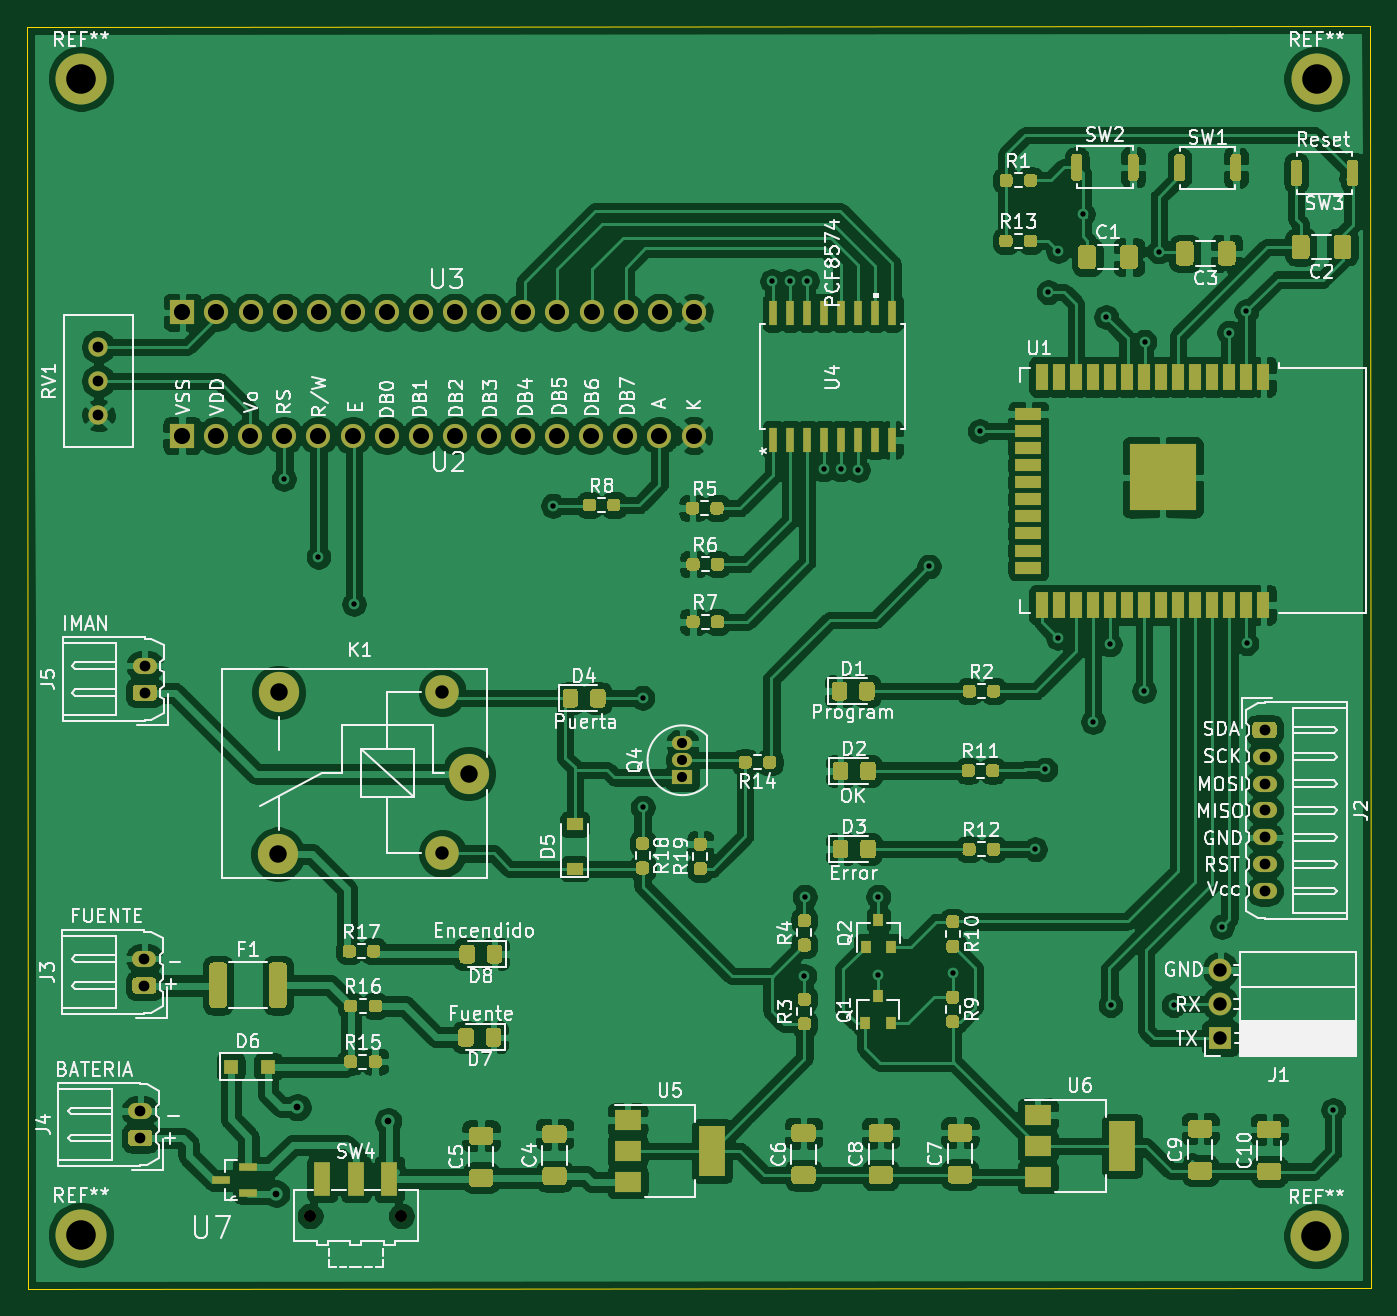
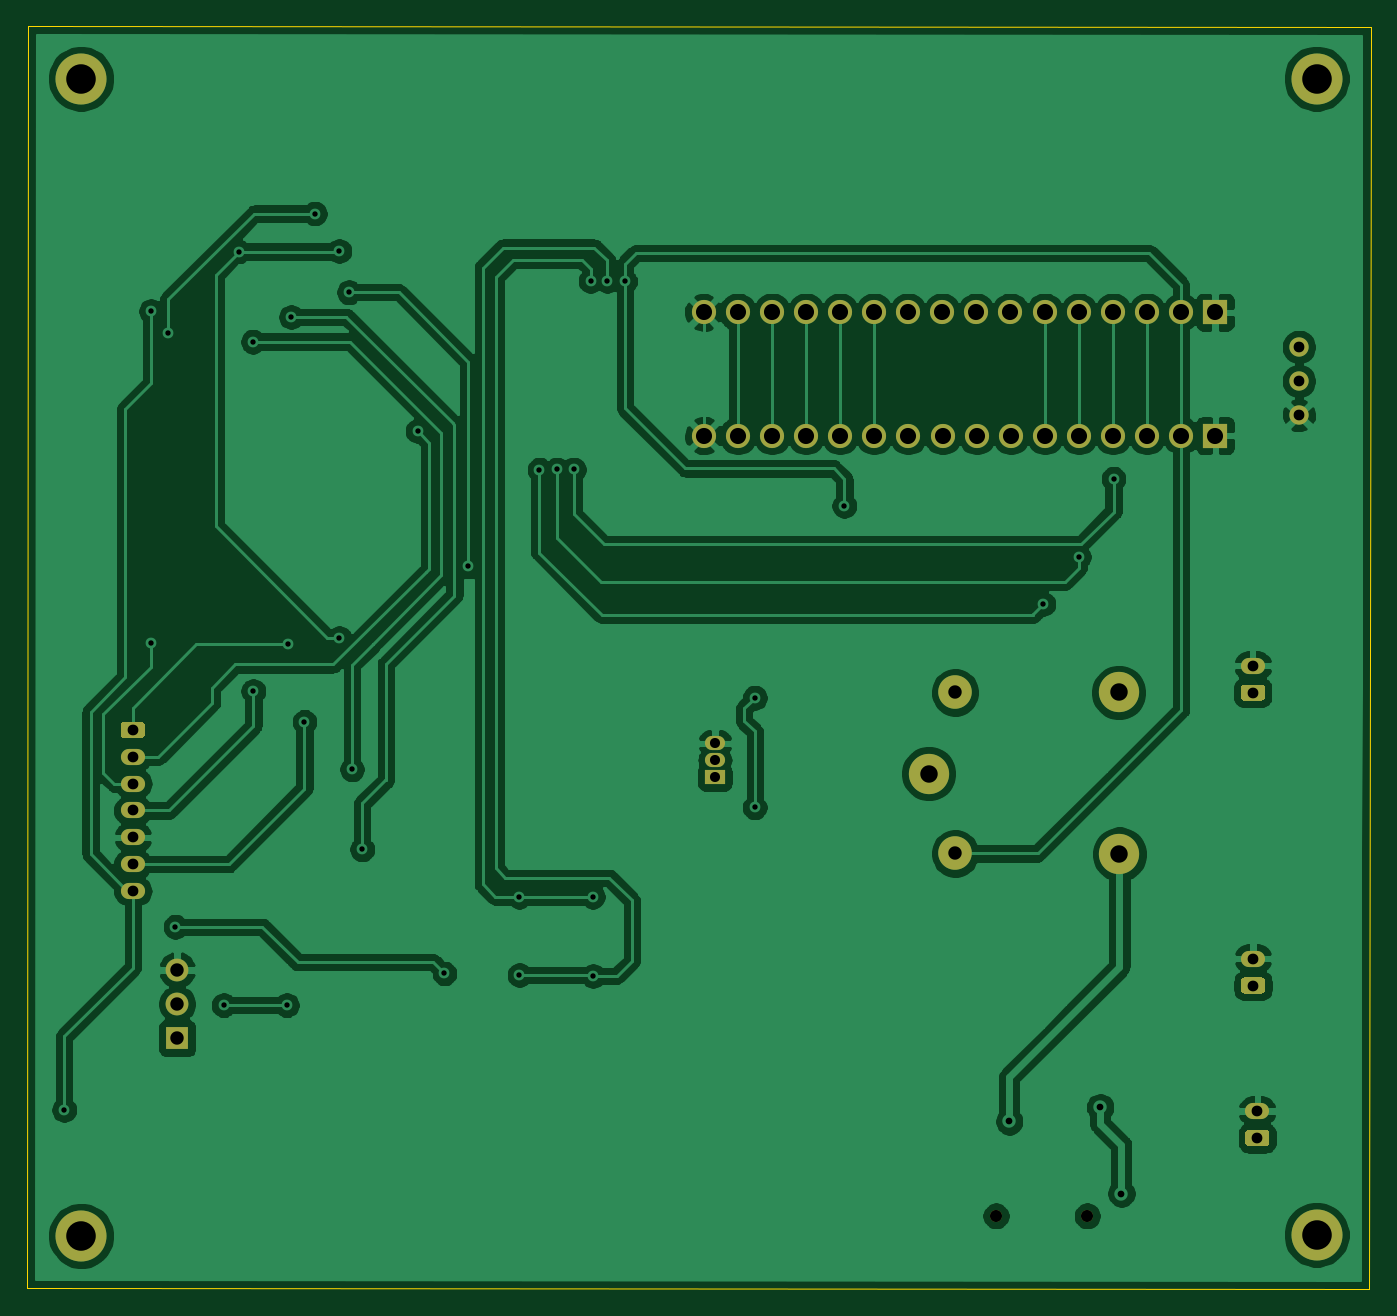
Circuit board: 11 layer files. Board 100.1 x 94.1 mm.
- bottom_copper: SE-B_Cu.gbr (164480 bytes)
- bottom_mask: SE-B_Mask.gbr (4068 bytes)
- paste: SE-B_Paste.gbr (455 bytes)
- bottom_silk: SE-B_SilkS.gbr (456 bytes)
- outline: SE-Edge_Cuts.gbr (689 bytes)
- top_copper: SE-F_Cu.gbr (431196 bytes)
- top_mask: SE-F_Mask.gbr (34157 bytes)
- paste: SE-F_Paste.gbr (30562 bytes)
- top_silk: SE-F_SilkS.gbr (108137 bytes)
- drill: SE-NPTH.drl (319 bytes)
- drill: SE-PTH.drl (1972 bytes)

=== bottom_copper: SE-B_Cu.gbr (164480 bytes, source omitted) ===
=== bottom_mask: SE-B_Mask.gbr ===
%TF.GenerationSoftware,KiCad,Pcbnew,(5.1.10)-1*%
%TF.CreationDate,2022-05-26T21:18:39-05:00*%
%TF.ProjectId,SE,53452e6b-6963-4616-945f-706362585858,rev?*%
%TF.SameCoordinates,Original*%
%TF.FileFunction,Soldermask,Bot*%
%TF.FilePolarity,Negative*%
%FSLAX46Y46*%
G04 Gerber Fmt 4.6, Leading zero omitted, Abs format (unit mm)*
G04 Created by KiCad (PCBNEW (5.1.10)-1) date 2022-05-26 21:18:39*
%MOMM*%
%LPD*%
G01*
G04 APERTURE LIST*
%ADD10C,3.800000*%
%ADD11C,1.800000*%
%ADD12R,1.800000X1.800000*%
%ADD13C,0.900000*%
%ADD14C,1.440000*%
%ADD15R,1.500000X1.050000*%
%ADD16O,1.500000X1.050000*%
%ADD17C,3.000000*%
%ADD18C,2.500000*%
%ADD19O,1.800000X1.200000*%
%ADD20O,1.700000X1.700000*%
%ADD21R,1.700000X1.700000*%
G04 APERTURE END LIST*
D10*
%TO.C,REF\u002A\u002A*%
X115650000Y-147870000D03*
%TD*%
%TO.C,REF\u002A\u002A*%
X207670000Y-147950000D03*
%TD*%
%TO.C,REF\u002A\u002A*%
X207690000Y-61760000D03*
%TD*%
%TO.C,REF\u002A\u002A*%
X115650000Y-61750000D03*
%TD*%
D11*
%TO.C,U2*%
X161290000Y-88340000D03*
X158750000Y-88340000D03*
X156210000Y-88340000D03*
X153670000Y-88340000D03*
X151130000Y-88340000D03*
X148590000Y-88340000D03*
X146050000Y-88340000D03*
X143510000Y-88340000D03*
X140970000Y-88340000D03*
X138430000Y-88340000D03*
X135890000Y-88340000D03*
X133350000Y-88340000D03*
X130810000Y-88340000D03*
X128270000Y-88340000D03*
X125730000Y-88340000D03*
D12*
X123190000Y-88340000D03*
%TD*%
D11*
%TO.C,U3*%
X161310000Y-79160000D03*
X158770000Y-79160000D03*
X156230000Y-79160000D03*
X153690000Y-79160000D03*
X151150000Y-79160000D03*
X148610000Y-79160000D03*
X146070000Y-79160000D03*
X143530000Y-79160000D03*
X140990000Y-79160000D03*
X138450000Y-79160000D03*
X135910000Y-79160000D03*
X133370000Y-79160000D03*
X130830000Y-79160000D03*
X128290000Y-79160000D03*
X125750000Y-79160000D03*
D12*
X123210000Y-79160000D03*
%TD*%
D13*
%TO.C,SW4*%
X139530000Y-146470000D03*
X132730000Y-146470000D03*
%TD*%
D14*
%TO.C,RV1*%
X116960000Y-86820000D03*
X116960000Y-84280000D03*
X116960000Y-81740000D03*
%TD*%
D15*
%TO.C,Q4*%
X160460000Y-113800000D03*
D16*
X160460000Y-111260000D03*
X160460000Y-112530000D03*
%TD*%
D17*
%TO.C,K1*%
X144530000Y-113520000D03*
D18*
X142580000Y-119470000D03*
D17*
X130330000Y-119520000D03*
X130380000Y-107470000D03*
D18*
X142580000Y-107470000D03*
%TD*%
D19*
%TO.C,J5*%
X120400000Y-105490000D03*
G36*
G01*
X121050001Y-108090000D02*
X119749999Y-108090000D01*
G75*
G02*
X119500000Y-107840001I0J249999D01*
G01*
X119500000Y-107139999D01*
G75*
G02*
X119749999Y-106890000I249999J0D01*
G01*
X121050001Y-106890000D01*
G75*
G02*
X121300000Y-107139999I0J-249999D01*
G01*
X121300000Y-107840001D01*
G75*
G02*
X121050001Y-108090000I-249999J0D01*
G01*
G37*
%TD*%
%TO.C,J4*%
X120070000Y-138660000D03*
G36*
G01*
X120720001Y-141260000D02*
X119419999Y-141260000D01*
G75*
G02*
X119170000Y-141010001I0J249999D01*
G01*
X119170000Y-140309999D01*
G75*
G02*
X119419999Y-140060000I249999J0D01*
G01*
X120720001Y-140060000D01*
G75*
G02*
X120970000Y-140309999I0J-249999D01*
G01*
X120970000Y-141010001D01*
G75*
G02*
X120720001Y-141260000I-249999J0D01*
G01*
G37*
%TD*%
%TO.C,J3*%
X120380000Y-127310000D03*
G36*
G01*
X121030001Y-129910000D02*
X119729999Y-129910000D01*
G75*
G02*
X119480000Y-129660001I0J249999D01*
G01*
X119480000Y-128959999D01*
G75*
G02*
X119729999Y-128710000I249999J0D01*
G01*
X121030001Y-128710000D01*
G75*
G02*
X121280000Y-128959999I0J-249999D01*
G01*
X121280000Y-129660001D01*
G75*
G02*
X121030001Y-129910000I-249999J0D01*
G01*
G37*
%TD*%
%TO.C,J2*%
X203820000Y-122270000D03*
X203820000Y-120270000D03*
X203820000Y-118270000D03*
X203820000Y-116270000D03*
X203820000Y-114270000D03*
X203820000Y-112270000D03*
G36*
G01*
X203169999Y-109670000D02*
X204470001Y-109670000D01*
G75*
G02*
X204720000Y-109919999I0J-249999D01*
G01*
X204720000Y-110620001D01*
G75*
G02*
X204470001Y-110870000I-249999J0D01*
G01*
X203169999Y-110870000D01*
G75*
G02*
X202920000Y-110620001I0J249999D01*
G01*
X202920000Y-109919999D01*
G75*
G02*
X203169999Y-109670000I249999J0D01*
G01*
G37*
%TD*%
D20*
%TO.C,J1*%
X200520000Y-128140000D03*
X200520000Y-130680000D03*
D21*
X200520000Y-133220000D03*
%TD*%
M02*

=== paste: SE-B_Paste.gbr ===
%TF.GenerationSoftware,KiCad,Pcbnew,(5.1.10)-1*%
%TF.CreationDate,2022-05-26T21:18:39-05:00*%
%TF.ProjectId,SE,53452e6b-6963-4616-945f-706362585858,rev?*%
%TF.SameCoordinates,Original*%
%TF.FileFunction,Paste,Bot*%
%TF.FilePolarity,Positive*%
%FSLAX46Y46*%
G04 Gerber Fmt 4.6, Leading zero omitted, Abs format (unit mm)*
G04 Created by KiCad (PCBNEW (5.1.10)-1) date 2022-05-26 21:18:39*
%MOMM*%
%LPD*%
G01*
G04 APERTURE LIST*
G04 APERTURE END LIST*
M02*

=== bottom_silk: SE-B_SilkS.gbr ===
%TF.GenerationSoftware,KiCad,Pcbnew,(5.1.10)-1*%
%TF.CreationDate,2022-05-26T21:18:39-05:00*%
%TF.ProjectId,SE,53452e6b-6963-4616-945f-706362585858,rev?*%
%TF.SameCoordinates,Original*%
%TF.FileFunction,Legend,Bot*%
%TF.FilePolarity,Positive*%
%FSLAX46Y46*%
G04 Gerber Fmt 4.6, Leading zero omitted, Abs format (unit mm)*
G04 Created by KiCad (PCBNEW (5.1.10)-1) date 2022-05-26 21:18:39*
%MOMM*%
%LPD*%
G01*
G04 APERTURE LIST*
G04 APERTURE END LIST*
M02*

=== outline: SE-Edge_Cuts.gbr ===
%TF.GenerationSoftware,KiCad,Pcbnew,(5.1.10)-1*%
%TF.CreationDate,2022-05-26T21:18:39-05:00*%
%TF.ProjectId,SE,53452e6b-6963-4616-945f-706362585858,rev?*%
%TF.SameCoordinates,Original*%
%TF.FileFunction,Profile,NP*%
%FSLAX46Y46*%
G04 Gerber Fmt 4.6, Leading zero omitted, Abs format (unit mm)*
G04 Created by KiCad (PCBNEW (5.1.10)-1) date 2022-05-26 21:18:39*
%MOMM*%
%LPD*%
G01*
G04 APERTURE LIST*
%TA.AperFunction,Profile*%
%ADD10C,0.100000*%
%TD*%
G04 APERTURE END LIST*
D10*
X211720000Y-151850000D02*
X211650000Y-57830000D01*
X111730000Y-151930000D02*
X211720000Y-151850000D01*
X111620000Y-57890000D02*
X111730000Y-151930000D01*
X211650000Y-57830000D02*
X111620000Y-57890000D01*
M02*

=== top_copper: SE-F_Cu.gbr (431196 bytes, source omitted) ===
=== top_mask: SE-F_Mask.gbr (34157 bytes, source omitted) ===
=== paste: SE-F_Paste.gbr (30562 bytes, source omitted) ===
=== top_silk: SE-F_SilkS.gbr (108137 bytes, source omitted) ===
=== drill: SE-NPTH.drl ===
M48
; DRILL file {KiCad (5.1.10)-1} date 05/26/22 21:21:22
; FORMAT={-:-/ absolute / metric / decimal}
; #@! TF.CreationDate,2022-05-26T21:21:22-05:00
; #@! TF.GenerationSoftware,Kicad,Pcbnew,(5.1.10)-1
; #@! TF.FileFunction,NonPlated,1,2,NPTH
FMAT,2
METRIC
T1C0.900
%
G90
G05
T1
X132.73Y-146.47
X139.53Y-146.47
T0
M30

=== drill: SE-PTH.drl ===
M48
; DRILL file {KiCad (5.1.10)-1} date 05/26/22 21:21:22
; FORMAT={-:-/ absolute / metric / decimal}
; #@! TF.CreationDate,2022-05-26T21:21:22-05:00
; #@! TF.GenerationSoftware,Kicad,Pcbnew,(5.1.10)-1
; #@! TF.FileFunction,Plated,1,2,PTH
FMAT,2
METRIC
T1C0.400
T2C0.500
T3C0.750
T4C0.800
T5C1.000
T6C1.200
T7C1.300
T8C2.200
%
G90
G05
T1
X130.77Y-91.56
X133.35Y-97.37
X136.0Y-100.89
X150.82Y-93.57
X157.49Y-107.87
X157.5Y-116.04
X167.15Y-76.84
X168.48Y-76.84
X169.54Y-128.59
X169.57Y-122.69
X169.73Y-76.83
X170.97Y-90.87
X172.24Y-90.87
X173.53Y-90.89
X175.02Y-128.53
X175.04Y-122.69
X178.83Y-98.09
X180.61Y-128.41
X182.61Y-88.0
X186.73Y-119.16
X187.49Y-113.21
X187.72Y-77.67
X188.44Y-103.42
X188.45Y-74.6
X190.27Y-71.81
X191.035Y-109.665
X192.02Y-79.51
X192.29Y-103.9
X192.35Y-130.77
X194.845Y-107.365
X194.88Y-81.35
X195.94Y-74.64
X197.05Y-130.77
X200.65Y-124.93
X201.18Y-80.67
X202.465Y-79.085
X202.48Y-103.83
X208.93Y-138.57
T2
X130.19Y-144.8
X131.77Y-138.37
X138.54Y-139.42
T3
X160.46Y-111.26
X160.46Y-112.53
X160.46Y-113.8
T4
X116.96Y-81.74
X116.96Y-84.28
X116.96Y-86.82
X120.07Y-138.66
X120.07Y-140.66
X120.38Y-127.31
X120.38Y-129.31
X120.4Y-105.49
X120.4Y-107.49
X203.82Y-110.27
X203.82Y-112.27
X203.82Y-114.27
X203.82Y-116.27
X203.82Y-118.27
X203.82Y-120.27
X203.82Y-122.27
T5
X142.58Y-107.47
X142.58Y-119.47
X200.52Y-128.14
X200.52Y-130.68
X200.52Y-133.22
T6
X123.19Y-88.34
X123.21Y-79.16
X125.73Y-88.34
X125.75Y-79.16
X128.27Y-88.34
X128.29Y-79.16
X130.81Y-88.34
X130.83Y-79.16
X133.35Y-88.34
X133.37Y-79.16
X135.89Y-88.34
X135.91Y-79.16
X138.43Y-88.34
X138.45Y-79.16
X140.97Y-88.34
X140.99Y-79.16
X143.51Y-88.34
X143.53Y-79.16
X146.05Y-88.34
X146.07Y-79.16
X148.59Y-88.34
X148.61Y-79.16
X151.13Y-88.34
X151.15Y-79.16
X153.67Y-88.34
X153.69Y-79.16
X156.21Y-88.34
X156.23Y-79.16
X158.75Y-88.34
X158.77Y-79.16
X161.29Y-88.34
X161.31Y-79.16
T7
X130.33Y-119.52
X130.38Y-107.47
X144.53Y-113.52
T8
X115.65Y-61.75
X115.65Y-147.87
X207.67Y-147.95
X207.69Y-61.76
T0
M30

